Run: headless pygame with SDL's dummy video driver; simulated clock (each Clock.tick advances the game by its frame time, no real sleeping); random seed 0; keys injected as events and as key.get_pressed() state; no mouse input.
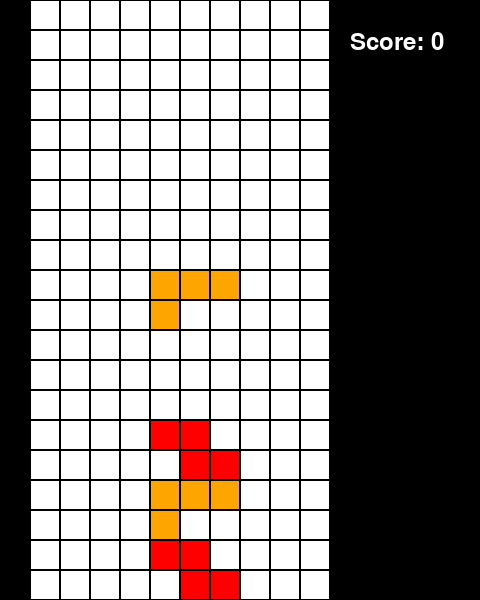
Frame 1 of 4 · flips 1–60 · no input
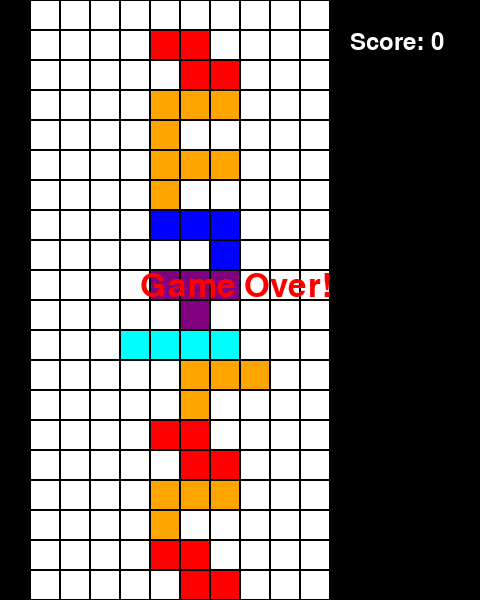
Frame 2 of 4 · flips 61–180 · tapped SPACE, RETURN · held RIGHT (→), D
Frame 3 of 4 · flips 181–300 · held DOWN (↓), S · screen unchanged from frame 2, image omitted
Frame 4 of 4 · flips 301–420 · held LEFT (←), A, UP (↑), W · screen unchanged from frame 3, image omitted

The pygame program that drew these frames:

import pygame
import random

# 初始化
pygame.init()

# 颜色定义
BLACK = (0, 0, 0)
WHITE = (255, 255, 255)
CYAN = (0, 255, 255)
BLUE = (0, 0, 255)
ORANGE = (255, 165, 0)
YELLOW = (255, 255, 0)
GREEN = (0, 255, 0)
PURPLE = (128, 0, 128)
RED = (255, 0, 0)

# 游戏设置
BLOCK_SIZE = 30
GRID_WIDTH = 10
GRID_HEIGHT = 20
SCREEN_WIDTH = BLOCK_SIZE * (GRID_WIDTH + 6)
SCREEN_HEIGHT = BLOCK_SIZE * GRID_HEIGHT
GAME_AREA_LEFT = BLOCK_SIZE

# 方块形状
SHAPES = [
    [[1, 1, 1, 1]],  # I
    [[1, 1], [1, 1]],  # O
    [[1, 1, 1], [0, 1, 0]],  # T
    [[1, 1, 1], [1, 0, 0]],  # L
    [[1, 1, 1], [0, 0, 1]],  # J
    [[0, 1, 1], [1, 1, 0]],  # S
    [[1, 1, 0], [0, 1, 1]]   # Z
]

# 方块颜色
COLORS = [CYAN, YELLOW, PURPLE, ORANGE, BLUE, GREEN, RED]

# 创建游戏窗口
screen = pygame.display.set_mode((SCREEN_WIDTH, SCREEN_HEIGHT))
pygame.display.set_caption("Tetris")

clock = pygame.time.Clock()

class Tetris:
    def __init__(self):
        self.grid = [[0 for _ in range(GRID_WIDTH)] for _ in range(GRID_HEIGHT)]
        self.current_piece = self.new_piece()
        self.game_over = False
        self.score = 0
        
    def new_piece(self):
        # 随机选择一个形状和颜色
        shape = random.choice(SHAPES)
        color = COLORS[SHAPES.index(shape)]
        
        # 初始位置 (顶部中间)
        x = GRID_WIDTH // 2 - len(shape[0]) // 2
        y = 0
        
        return {"shape": shape, "color": color, "x": x, "y": y}
    
    def valid_move(self, piece, x_offset=0, y_offset=0):
        for y, row in enumerate(piece["shape"]):
            for x, cell in enumerate(row):
                if cell:
                    new_x = piece["x"] + x + x_offset
                    new_y = piece["y"] + y + y_offset
                    
                    if (new_x < 0 or new_x >= GRID_WIDTH or 
                        new_y >= GRID_HEIGHT or 
                        (new_y >= 0 and self.grid[new_y][new_x])):
                        return False
        return True
    
    def rotate_piece(self):
        # 转置矩阵然后反转每一行得到旋转后的形状
        piece = self.current_piece.copy()
        piece["shape"] = [list(row) for row in zip(*piece["shape"][::-1])]
        
        if self.valid_move(piece):
            self.current_piece = piece
    
    def lock_piece(self):
        for y, row in enumerate(self.current_piece["shape"]):
            for x, cell in enumerate(row):
                if cell:
                    self.grid[self.current_piece["y"] + y][self.current_piece["x"] + x] = self.current_piece["color"]
        
        # 检查是否有完整的行
        self.clear_lines()
        
        # 生成新方块
        self.current_piece = self.new_piece()
        
        # 检查游戏是否结束
        if not self.valid_move(self.current_piece):
            self.game_over = True
    
    def clear_lines(self):
        lines_cleared = 0
        for y in range(GRID_HEIGHT):
            if all(self.grid[y]):
                lines_cleared += 1
                # 移动上面的行下来
                for y2 in range(y, 0, -1):
                    self.grid[y2] = self.grid[y2-1].copy()
                self.grid[0] = [0 for _ in range(GRID_WIDTH)]
        
        # 更新分数
        if lines_cleared == 1:
            self.score += 100
        elif lines_cleared == 2:
            self.score += 300
        elif lines_cleared == 3:
            self.score += 500
        elif lines_cleared == 4:
            self.score += 800
    
    def update(self):
        if not self.game_over:
            if self.valid_move(self.current_piece, 0, 1):
                self.current_piece["y"] += 1
            else:
                self.lock_piece()
    
    def draw(self):
        # 绘制游戏区域背景
        pygame.draw.rect(screen, WHITE, (GAME_AREA_LEFT, 0, BLOCK_SIZE * GRID_WIDTH, SCREEN_HEIGHT), 0)
        
        # 绘制网格
        for x in range(GRID_WIDTH):
            for y in range(GRID_HEIGHT):
                pygame.draw.rect(screen, BLACK, 
                                (GAME_AREA_LEFT + x * BLOCK_SIZE, y * BLOCK_SIZE, 
                                 BLOCK_SIZE, BLOCK_SIZE), 1)
        
        # 绘制已落下的方块
        for y in range(GRID_HEIGHT):
            for x in range(GRID_WIDTH):
                if self.grid[y][x]:
                    pygame.draw.rect(screen, self.grid[y][x], 
                                    (GAME_AREA_LEFT + x * BLOCK_SIZE + 1, y * BLOCK_SIZE + 1, 
                                     BLOCK_SIZE - 2, BLOCK_SIZE - 2), 0)
        
        # 绘制当前方块
        if not self.game_over:
            for y, row in enumerate(self.current_piece["shape"]):
                for x, cell in enumerate(row):
                    if cell:
                        pygame.draw.rect(screen, self.current_piece["color"], 
                                        (GAME_AREA_LEFT + (self.current_piece["x"] + x) * BLOCK_SIZE + 1, 
                                         (self.current_piece["y"] + y) * BLOCK_SIZE + 1, 
                                         BLOCK_SIZE - 2, BLOCK_SIZE - 2), 0)
        
        # 绘制分数
        font = pygame.font.SysFont(None, 36)
        score_text = font.render(f"Score: {self.score}", True, WHITE)
        screen.blit(score_text, (GAME_AREA_LEFT + GRID_WIDTH * BLOCK_SIZE + 20, 30))
        
        # 游戏结束提示
        if self.game_over:
            font = pygame.font.SysFont(None, 48)
            game_over_text = font.render("Game Over!", True, RED)
            screen.blit(game_over_text, (SCREEN_WIDTH // 2 - 100, SCREEN_HEIGHT // 2 - 30))

# 创建游戏实例
game = Tetris()

# 游戏主循环
running = True
while running:
    # 控制方块下落速度
    screen.fill(BLACK)
    
    for event in pygame.event.get():
        if event.type == pygame.QUIT:
            running = False
        
        if not game.game_over:
            if event.type == pygame.KEYDOWN:
                if event.key == pygame.K_LEFT and game.valid_move(game.current_piece, -1, 0):
                    game.current_piece["x"] -= 1
                elif event.key == pygame.K_RIGHT and game.valid_move(game.current_piece, 1, 0):
                    game.current_piece["x"] += 1
                elif event.key == pygame.K_DOWN and game.valid_move(game.current_piece, 0, 1):
                    game.current_piece["y"] += 1
                elif event.key == pygame.K_UP:
                    game.rotate_piece()
                elif event.key == pygame.K_SPACE:  # 硬降落
                    while game.valid_move(game.current_piece, 0, 1):
                        game.current_piece["y"] += 1
                    game.lock_piece()
    
    # 游戏更新
    game.update()
    
    # 游戏绘制
    game.draw()
    
    pygame.display.flip()
    clock.tick(2)  # 控制游戏速度

pygame.quit()
